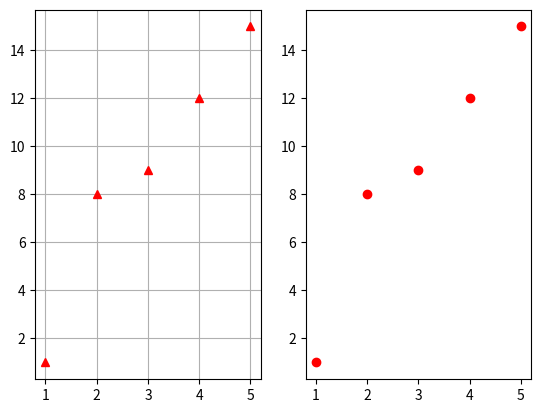

The script that saved this image:
import matplotlib.pyplot as p
x=[1,2,3,4,5]
y=[1,8,9,12,15]
p.figure(1)
p.subplot(121)
p.grid()
p.plot(x,y,'r^')
p.subplot(122)
p.plot(x,y,'ro')
p.show()